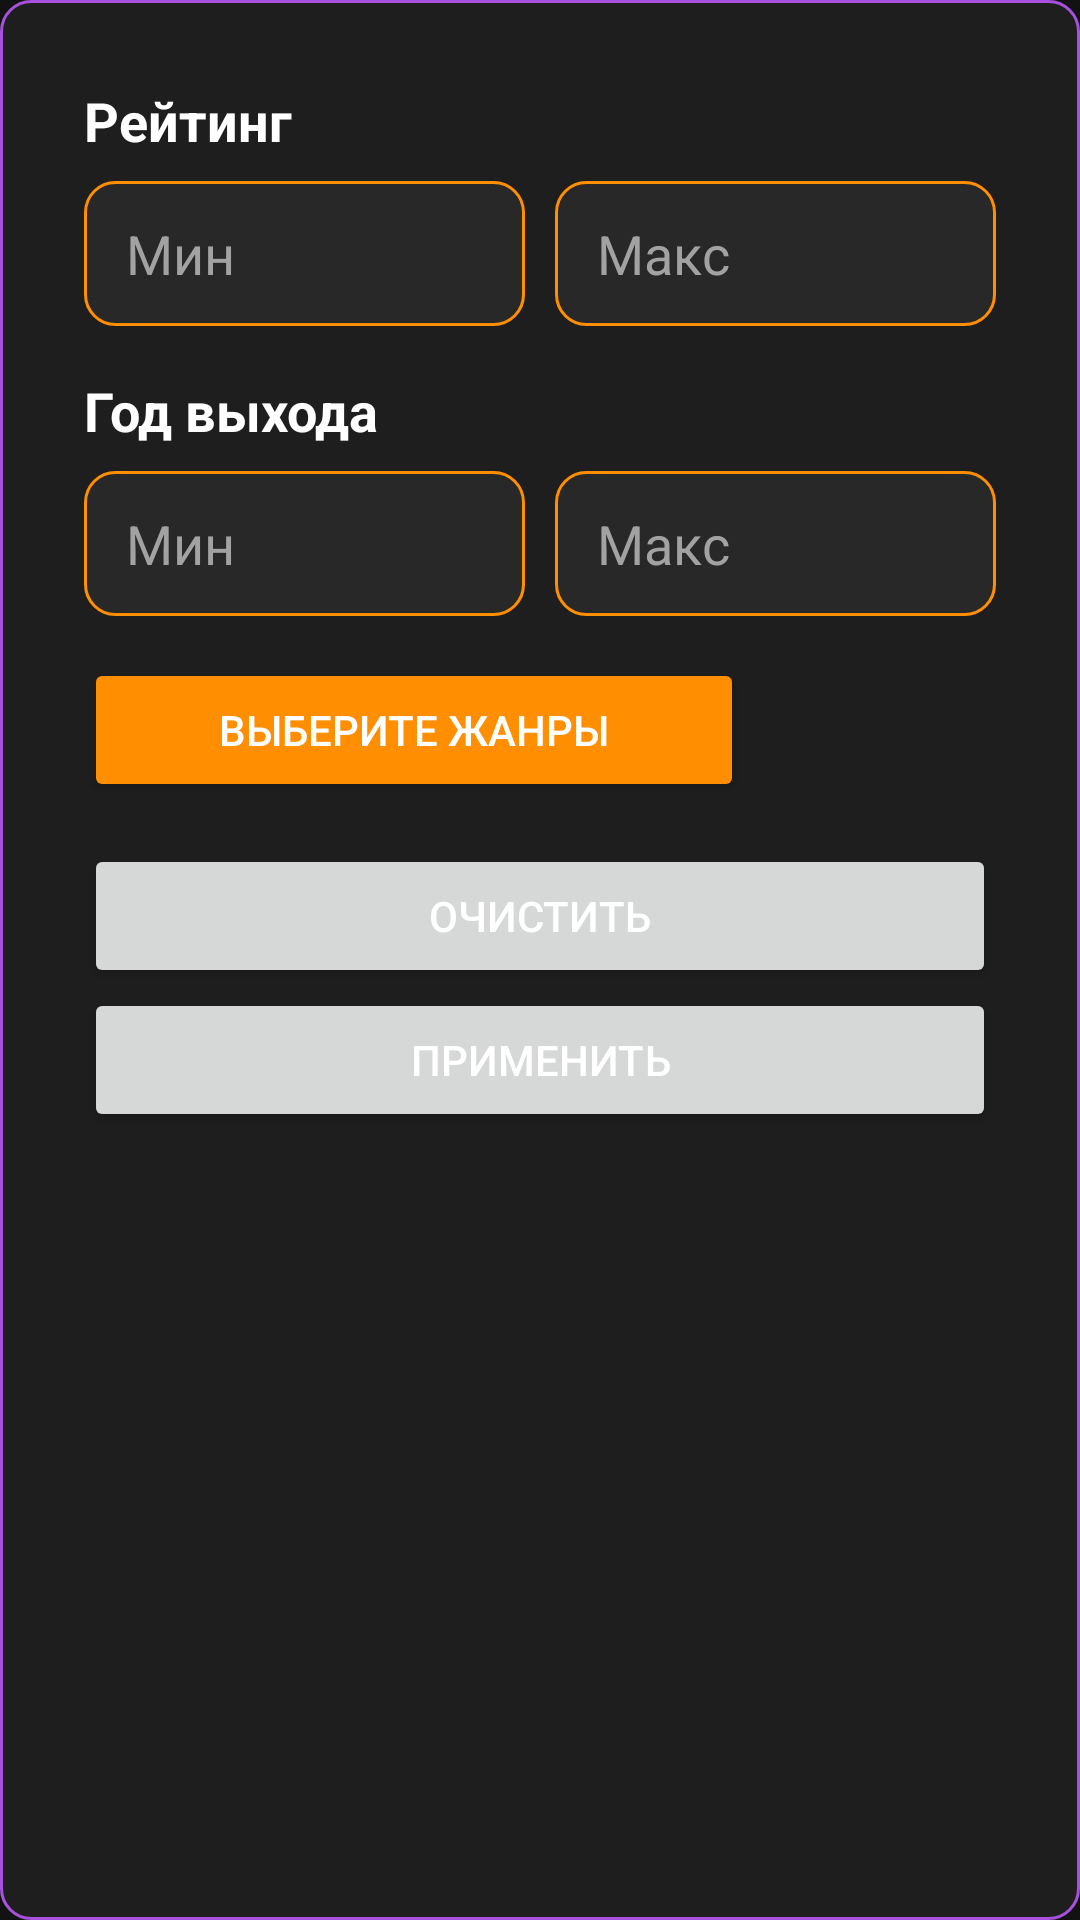

Write the Android layout XML for this screen, with the resource values it uses.
<!-- AndroidManifest.xml: application theme Theme.MovieTracker -->
<!-- res/layout/fragment_dialog_filter.xml -->
<?xml version="1.0" encoding="utf-8"?>
<LinearLayout xmlns:android="http://schemas.android.com/apk/res/android"
    android:orientation="vertical"
    android:padding="28dp"
    android:background="@drawable/dialog_filter_background"
    android:layout_width="match_parent"
    android:layout_height="wrap_content">


    
    <TextView
        android:layout_width="wrap_content"
        android:layout_height="wrap_content"
        android:text="Рейтинг"
        android:textSize="18sp"
        android:textStyle="bold"
        android:layout_marginBottom="8dp" />

    
    <LinearLayout
        android:orientation="horizontal"
        android:layout_width="match_parent"
        android:layout_height="wrap_content"
        android:weightSum="2">

        
        <EditText
            android:id="@+id/ratingMinEditText"
            android:layout_width="match_parent"
            android:layout_height="wrap_content"
            android:layout_weight="1"
            android:textSize="18sp"
            android:paddingHorizontal="14dp"
            android:paddingVertical="12dp"
            android:layout_marginEnd="5dp"
            android:background="@drawable/rounded_edit_text"
            android:maxLength="1"
            android:inputType="number"
            android:maxLines="1"
            android:hint="Мин" />

        
        <EditText
            android:id="@+id/ratingMaxEditText"
            android:layout_width="match_parent"
            android:layout_height="wrap_content"
            android:layout_weight="1"
            android:textSize="18sp"
            android:paddingHorizontal="14dp"
            android:paddingVertical="12dp"
            android:layout_marginStart="5dp"
            android:background="@drawable/rounded_edit_text"
            android:maxLength="1"
            android:inputType="number"
            android:maxLines="1"
            android:hint="Макс" />

    </LinearLayout>

    
    <TextView
        android:layout_width="wrap_content"
        android:layout_height="wrap_content"
        android:text="Год выхода"
        android:textSize="18sp"
        android:textStyle="bold"
        android:layout_marginTop="16dp"
        android:layout_marginBottom="8dp" />

    
    <LinearLayout
        android:orientation="horizontal"
        android:layout_width="match_parent"
        android:layout_height="wrap_content"
        android:weightSum="2">

        
        <EditText
            android:id="@+id/yearMinEditText"
            android:layout_width="match_parent"
            android:layout_height="wrap_content"
            android:layout_weight="1"
            android:textSize="18sp"
            android:paddingHorizontal="14dp"
            android:paddingVertical="12dp"
            android:layout_marginEnd="5dp"
            android:background="@drawable/rounded_edit_text"
            android:maxLength="4"
            android:inputType="number"
            android:maxLines="1"
            android:hint="Мин" />

        
        <EditText
            android:id="@+id/yearMaxEditText"
            android:layout_width="match_parent"
            android:layout_height="wrap_content"
            android:layout_weight="1"
            android:textSize="18sp"
            android:paddingHorizontal="14dp"
            android:paddingVertical="12dp"
            android:layout_marginStart="5dp"
            android:background="@drawable/rounded_edit_text"
            android:maxLength="4"
            android:inputType="number"
            android:maxLines="1"
            android:hint="Макс" />

    </LinearLayout>

    
    <Button
        android:id="@+id/chooseGenresButton"
        android:layout_width="220dp"
        android:layout_height="wrap_content"
        android:text="Выберите жанры"
        android:layout_marginTop="14dp"
        android:backgroundTint="?attr/colorSecondary"
        android:padding="12dp" />

    
    <Button
        android:id="@+id/clearButton"
        android:layout_width="match_parent"
        android:layout_height="wrap_content"
        android:text="Очистить"
        android:layout_marginTop="14dp"
        android:padding="12dp"/>

    
    <Button
        android:id="@+id/applyButton"
        android:layout_width="match_parent"
        android:layout_height="wrap_content"
        android:text="Применить"
        android:padding="14dp"/>
</LinearLayout>
<!-- resources referenced by this layout -->
<resources>
  <!-- drawable dialog_filter_background (drawable) -->
  <shape xmlns:android="http://schemas.android.com/apk/res/android"
      android:shape="rectangle">
      <solid android:color="?attr/colorSurface" />
      <corners android:radius="10dp"/>
      <stroke android:width="1dp" android:color="?attr/colorPrimary" />
  </shape>
  <!-- drawable rounded_edit_text (drawable) -->
  <?xml version="1.0" encoding="utf-8"?>
  <shape xmlns:android="http://schemas.android.com/apk/res/android">
      <solid android:color="?attr/editTextBackground"/>
      <corners android:radius="10dp"/>
      <stroke android:color="?attr/colorSecondary" android:width="1dp"/>
  </shape>
  <style name="Theme.MovieTracker" parent="Theme.MaterialComponents.DayNight.NoActionBar">
          <item name="colorPrimary">@color/primary</item>
          <item name="colorOnPrimary">@color/black</item>
          <item name="colorPrimaryVariant">@color/primary_variant</item>
          <item name="colorSecondary">@color/secondary</item>
          <item name="colorOnBackground">@color/background</item>
          <item name="colorSurface">@color/surface</item>
          <item name="colorError">@color/error</item>
  
          <item name="android:editTextColor">@color/edit_text</item>
          <item name="android:editTextBackground">@color/edit_text_background</item>
          <item name="android:textColorHint">@color/hint</item>
          <item name="android:textColor">@color/on_background</item>
          <item name="android:windowBackground">@color/background</item>
          <item name="android:statusBarColor">@color/primary</item>
      </style>
  <color name="primary">#A851DE</color>
  <color name="black">#FF000000</color>
  <color name="primary_variant">#121212</color>
  <color name="secondary">#FF8F00</color>
  <color name="background">#121212</color>
  <color name="surface">#1E1E1E</color>
  <color name="error">#D32F2F</color>
  <color name="edit_text">#FFFFFF</color>
  <color name="edit_text_background">#282828</color>
  <color name="hint">#A2A2A2</color>
  <color name="on_background">#FFFFFF</color>
</resources>
